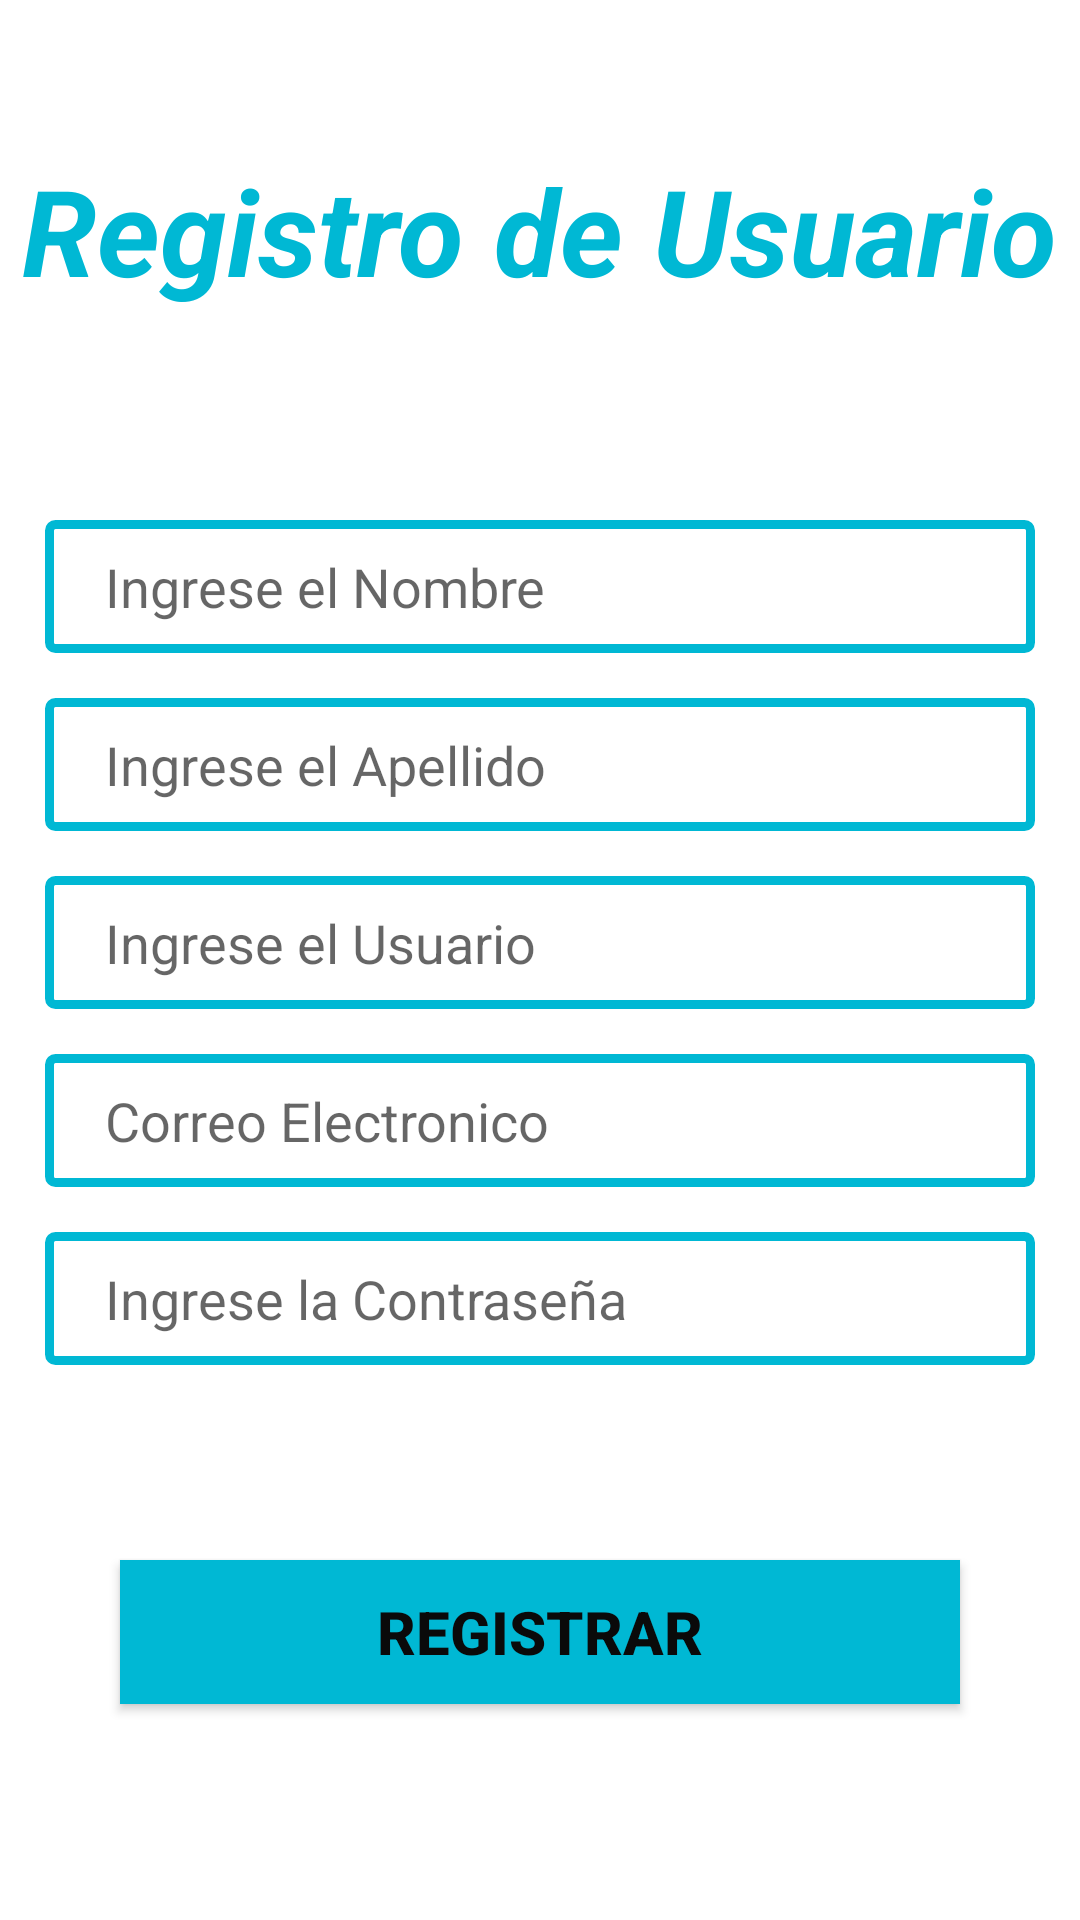

The Android layout XML behind this screen, and the referenced resources:
<!-- AndroidManifest.xml: application theme AppTheme -->
<!-- res/layout/registorusuario.xml -->
<?xml version="1.0" encoding="utf-8"?>
<RelativeLayout xmlns:android="http://schemas.android.com/apk/res/android"
    xmlns:app="http://schemas.android.com/apk/res-auto"
    xmlns:tools="http://schemas.android.com/tools"
    android:layout_width="match_parent"
    android:orientation="vertical"
    android:layout_height="match_parent"
    tools:context=".registrousuario">


    <LinearLayout
        android:layout_width="match_parent"
        android:layout_height="match_parent"
        android:background="#FFFFFF"
        android:orientation="vertical">

        <TextView
            android:layout_width="wrap_content"
            android:layout_height="wrap_content"
            android:text="Registro de Usuario"
            android:textStyle="bold|italic"
            android:textSize="40dp"
            android:paddingTop="50dp"
            android:layout_gravity="center"
            android:paddingBottom="60dp"
            android:textColor="#00b8d4"
            android:layout_marginBottom="10dp" />

        <EditText
            android:id="@+id/ru_nombre"
            android:layout_width="match_parent"
            android:layout_height="wrap_content"
            android:layout_marginLeft="15dp"
            android:layout_marginRight="15dp"
            android:layout_marginBottom="15dp"
            android:hint="Ingrese el Nombre"
            android:inputType="text"
            android:paddingLeft="20dp"
            android:paddingTop="10dp"
            android:paddingRight="10dp"
            android:paddingBottom="10dp"
            android:background="@drawable/border_editext" />

        <EditText
            android:id="@+id/ru_apellido"
            android:layout_width="match_parent"
            android:layout_height="wrap_content"
            android:layout_marginLeft="15dp"
            android:layout_marginRight="15dp"
            android:layout_marginBottom="15dp"
            android:hint="Ingrese el Apellido"
            android:inputType="text"
            android:background="@drawable/border_editext"
            android:paddingLeft="20dp"
            android:paddingTop="10dp"
            android:paddingRight="10dp"
            android:paddingBottom="10dp" />

        <EditText
            android:id="@+id/ru_nombreusuario"
            android:layout_width="match_parent"
            android:layout_height="wrap_content"
            android:layout_marginLeft="15dp"
            android:layout_marginRight="15dp"
            android:layout_marginBottom="15dp"
            android:hint="Ingrese el Usuario"
            android:inputType="text"
            android:paddingLeft="20dp"
            android:paddingTop="10dp"
            android:paddingRight="10dp"
            android:paddingBottom="10dp"
            android:background="@drawable/border_editext"/>

        <EditText
            android:id="@+id/ru_correo"
            android:layout_width="match_parent"
            android:layout_height="wrap_content"
            android:layout_marginLeft="15dp"
            android:layout_marginRight="15dp"
            android:layout_marginBottom="15dp"
            android:hint="Correo Electronico"
            android:inputType="textEmailAddress"
            android:paddingLeft="20dp"
            android:paddingTop="10dp"
            android:paddingRight="10dp"
            android:paddingBottom="10dp"
            android:background="@drawable/border_editext"/>

        <EditText
            android:id="@+id/ru_password"
            android:layout_width="match_parent"
            android:layout_height="wrap_content"
            android:layout_marginLeft="15dp"
            android:layout_marginRight="15dp"
            android:layout_marginBottom="15dp"
            android:hint="Ingrese la Contraseña"
            android:inputType="textPassword"
            android:paddingLeft="20dp"
            android:paddingTop="10dp"
            android:paddingRight="10dp"
            android:paddingBottom="10dp"
            android:background="@drawable/border_editext"/>


        <Button
            android:layout_width="match_parent"
            android:layout_height="wrap_content"
            android:id="@+id/btn_registrar"
            android:layout_marginLeft="40dp"
            android:layout_marginTop="50dp"
            android:layout_marginRight="40dp"
            android:layout_marginBottom="40dp"
            android:text="Registrar"

            android:textColor="#0a0a0a"
            android:textStyle="bold"
            android:textSize="20dp"
            android:background="@drawable/borderbutton"/>

    </LinearLayout>
</RelativeLayout>
<!-- resources referenced by this layout -->
<resources>
  <!-- drawable border_editext (drawable) -->
  <?xml version="1.0" encoding="utf-8"?>
  <shape android:shape="rectangle" xmlns:android="http://schemas.android.com/apk/res/android">
  
      <stroke
          android:width="3dp"
          android:color="#00B8D4">
      </stroke>
  
      <corners
          android:radius="2dp">
      </corners>
  </shape>
  <!-- drawable borderbutton (drawable) -->
  <?xml version="1.0" encoding="utf-8"?>
  <shape android:shape="rectangle" xmlns:android="http://schemas.android.com/apk/res/android">
  
      <solid android:color="#00B8D4"></solid>
  
  </shape>
  <style name="AppTheme" parent="Theme.AppCompat.DayNight.DarkActionBar">
          
          <item name="colorPrimary">@color/colorPrimary</item>
          <item name="colorPrimaryDark">@color/colorPrimaryDark</item>
          <item name="colorAccent">@color/colorAccent</item>
          <item name="android:textColorPrimary">@android:color/black</item>
      </style>
  <color name="colorPrimary">#6200EE</color>
  <color name="colorPrimaryDark">#3700B3</color>
  <color name="colorAccent">#03DAC5</color>
</resources>
